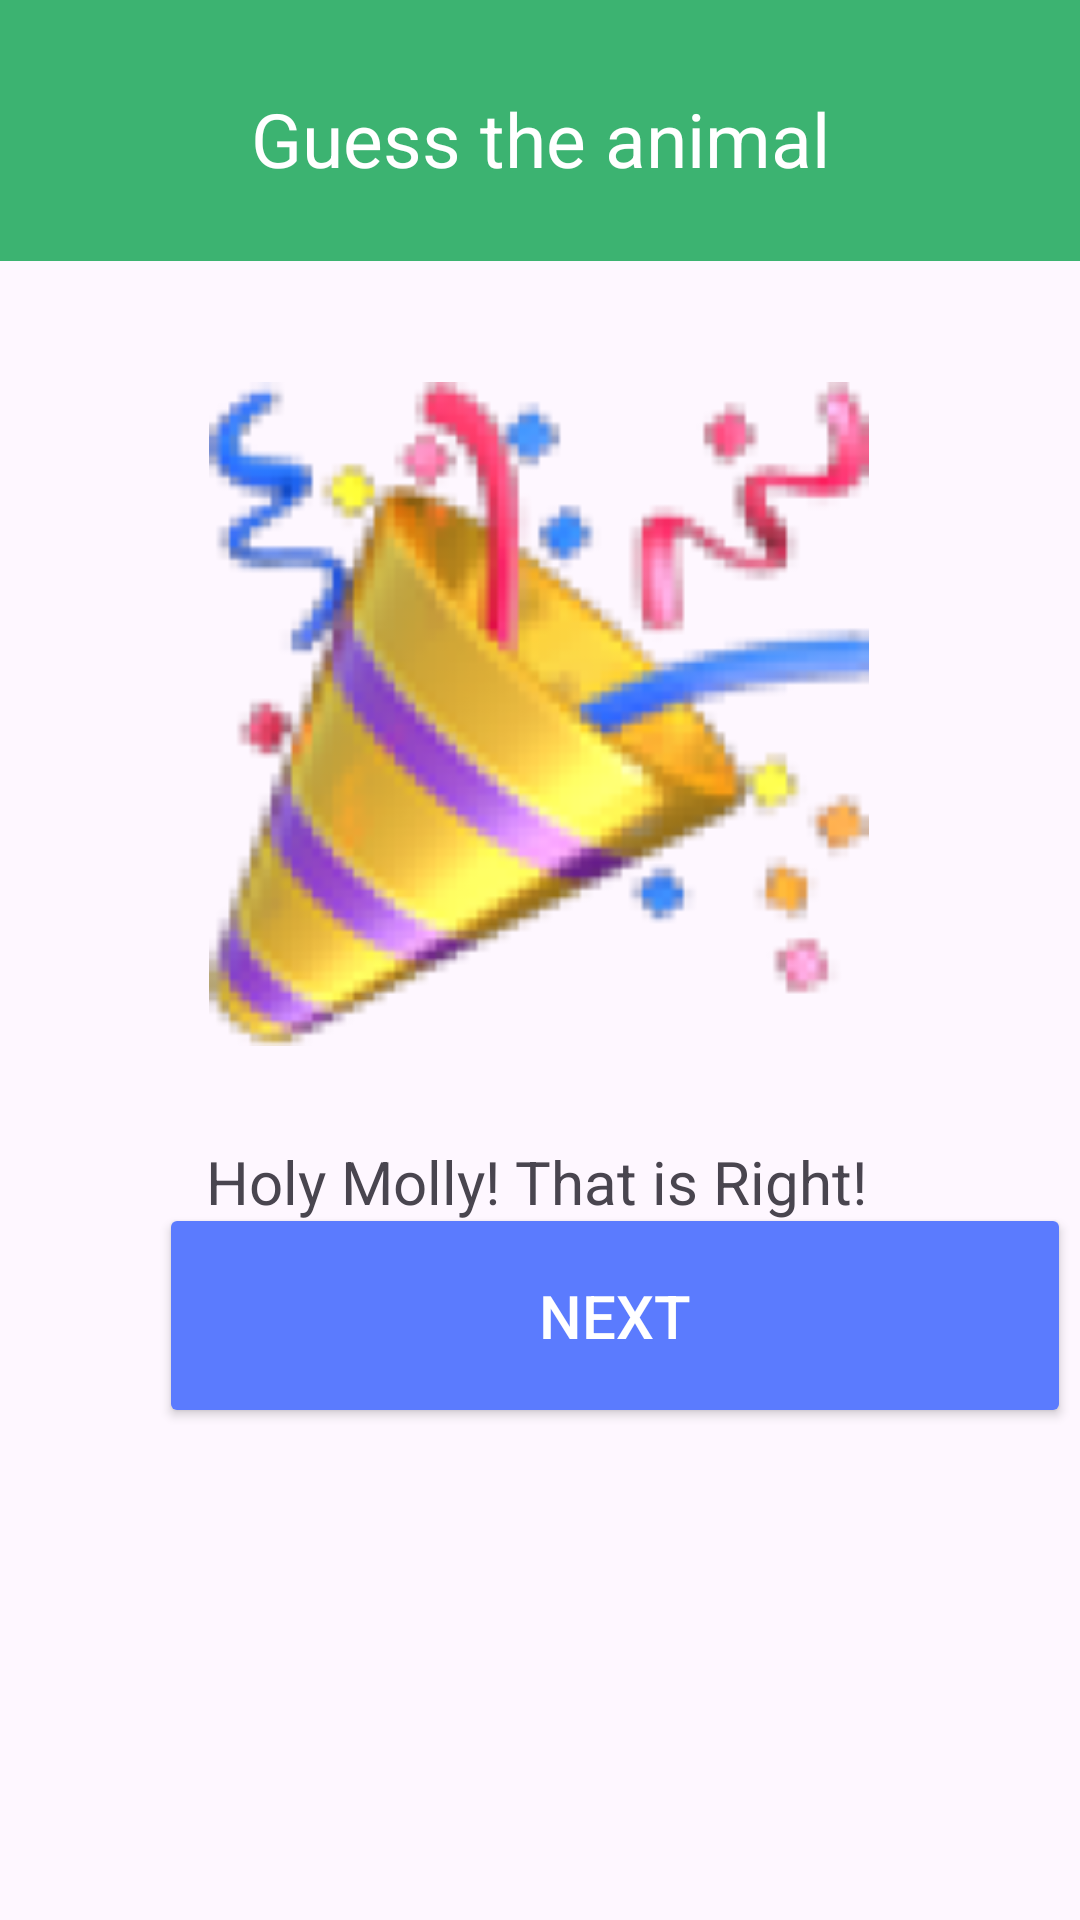

Reconstruct the res/layout file that produces this screen, plus the resources it refers to.
<!-- AndroidManifest.xml: activity theme Theme.LanguageAppVi -->
<!-- res/layout/activity_guess_true.xml -->
<?xml version="1.0" encoding="utf-8"?>
<androidx.constraintlayout.widget.ConstraintLayout xmlns:android="http://schemas.android.com/apk/res/android"
    xmlns:app="http://schemas.android.com/apk/res-auto"
    xmlns:tools="http://schemas.android.com/tools"
    android:id="@+id/main"
    android:layout_width="match_parent"
    android:layout_height="match_parent"
    tools:context=".GuessTrueActivity">

    <Button
        android:id="@+id/button_next"
        android:layout_width="304dp"
        android:layout_height="75dp"
        android:layout_marginStart="53dp"
        android:layout_marginEnd="53dp"
        android:backgroundTint="@color/bg_button"
        android:onClick="getBack"
        android:shadowColor="@color/bg_button"
        android:text="@string/next"
        android:textColor="@color/white"
        android:textSize="20sp"
        app:cornerRadius="15dp"
        app:layout_constraintBottom_toBottomOf="parent"
        app:layout_constraintEnd_toEndOf="parent"
        app:layout_constraintHorizontal_bias="0.0"
        app:layout_constraintStart_toStartOf="parent"
        app:layout_constraintTop_toTopOf="parent"
        app:layout_constraintVertical_bias="0.71" />

    <androidx.appcompat.widget.Toolbar
        android:id="@+id/toolbar"
        tools:ignore="MissingConstraints"
        android:layout_width="445dp"
        android:layout_height="87dp"
        android:background="@color/green"
        android:hapticFeedbackEnabled="true"
        android:minHeight="?attr/actionBarSize"
        android:theme="?attr/actionBarTheme"
        app:layout_constraintStart_toStartOf="parent"
        app:layout_constraintTop_toTopOf="parent" />

    <TextView
        android:id="@+id/textViewGuessTheAnimal"
        android:layout_width="wrap_content"
        android:layout_height="wrap_content"
        android:text="@string/guess"
        android:textColor="@color/white"
        android:textColorLink="@color/white"
        android:textSize="25sp"
        app:layout_constraintBottom_toBottomOf="@+id/toolbar"
        app:layout_constraintEnd_toEndOf="parent"
        app:layout_constraintStart_toStartOf="parent"
        app:layout_constraintTop_toTopOf="parent"
        app:layout_constraintVertical_bias="0.547" />

    <ImageView
        android:id="@+id/imageViewPushka"
        android:layout_width="220dp"
        android:layout_height="230dp"
        app:layout_constraintBottom_toBottomOf="parent"
        app:layout_constraintEnd_toEndOf="parent"
        app:layout_constraintHorizontal_bias="0.497"
        app:layout_constraintStart_toStartOf="parent"
        app:layout_constraintTop_toBottomOf="@+id/toolbar"
        app:layout_constraintVertical_bias="0.111"
        app:srcCompat="@drawable/guess_three" />

    <TextView
        android:id="@+id/textViewMolly"
        android:layout_width="wrap_content"
        android:layout_height="wrap_content"
        android:text="@string/right"
        android:textSize="20sp"
        app:layout_constraintBottom_toBottomOf="parent"
        app:layout_constraintEnd_toEndOf="parent"
        app:layout_constraintHorizontal_bias="0.492"
        app:layout_constraintStart_toStartOf="parent"
        app:layout_constraintTop_toBottomOf="@+id/imageViewPushka"
        app:layout_constraintVertical_bias="0.105" />

</androidx.constraintlayout.widget.ConstraintLayout>
<!-- resources referenced by this layout -->
<resources>
  <color name="bg_button">#5B7BFE</color>
  <color name="green">#3cb371</color>
  <color name="white">#FFFFFFFF</color>
  <!-- drawable guess_three: png bitmap (drawable, 26646 bytes) -->
  <string name="guess">Guess the animal</string>
  <string name="next">Next</string>
  <string name="right">Holy Molly! That is Right!</string>
  <style name="Theme.LanguageAppVi" parent="Base.Theme.LanguageAppVi" />
  <style name="Base.Theme.LanguageAppVi" parent="Theme.Material3.DayNight.NoActionBar">
          
          
      </style>
</resources>
